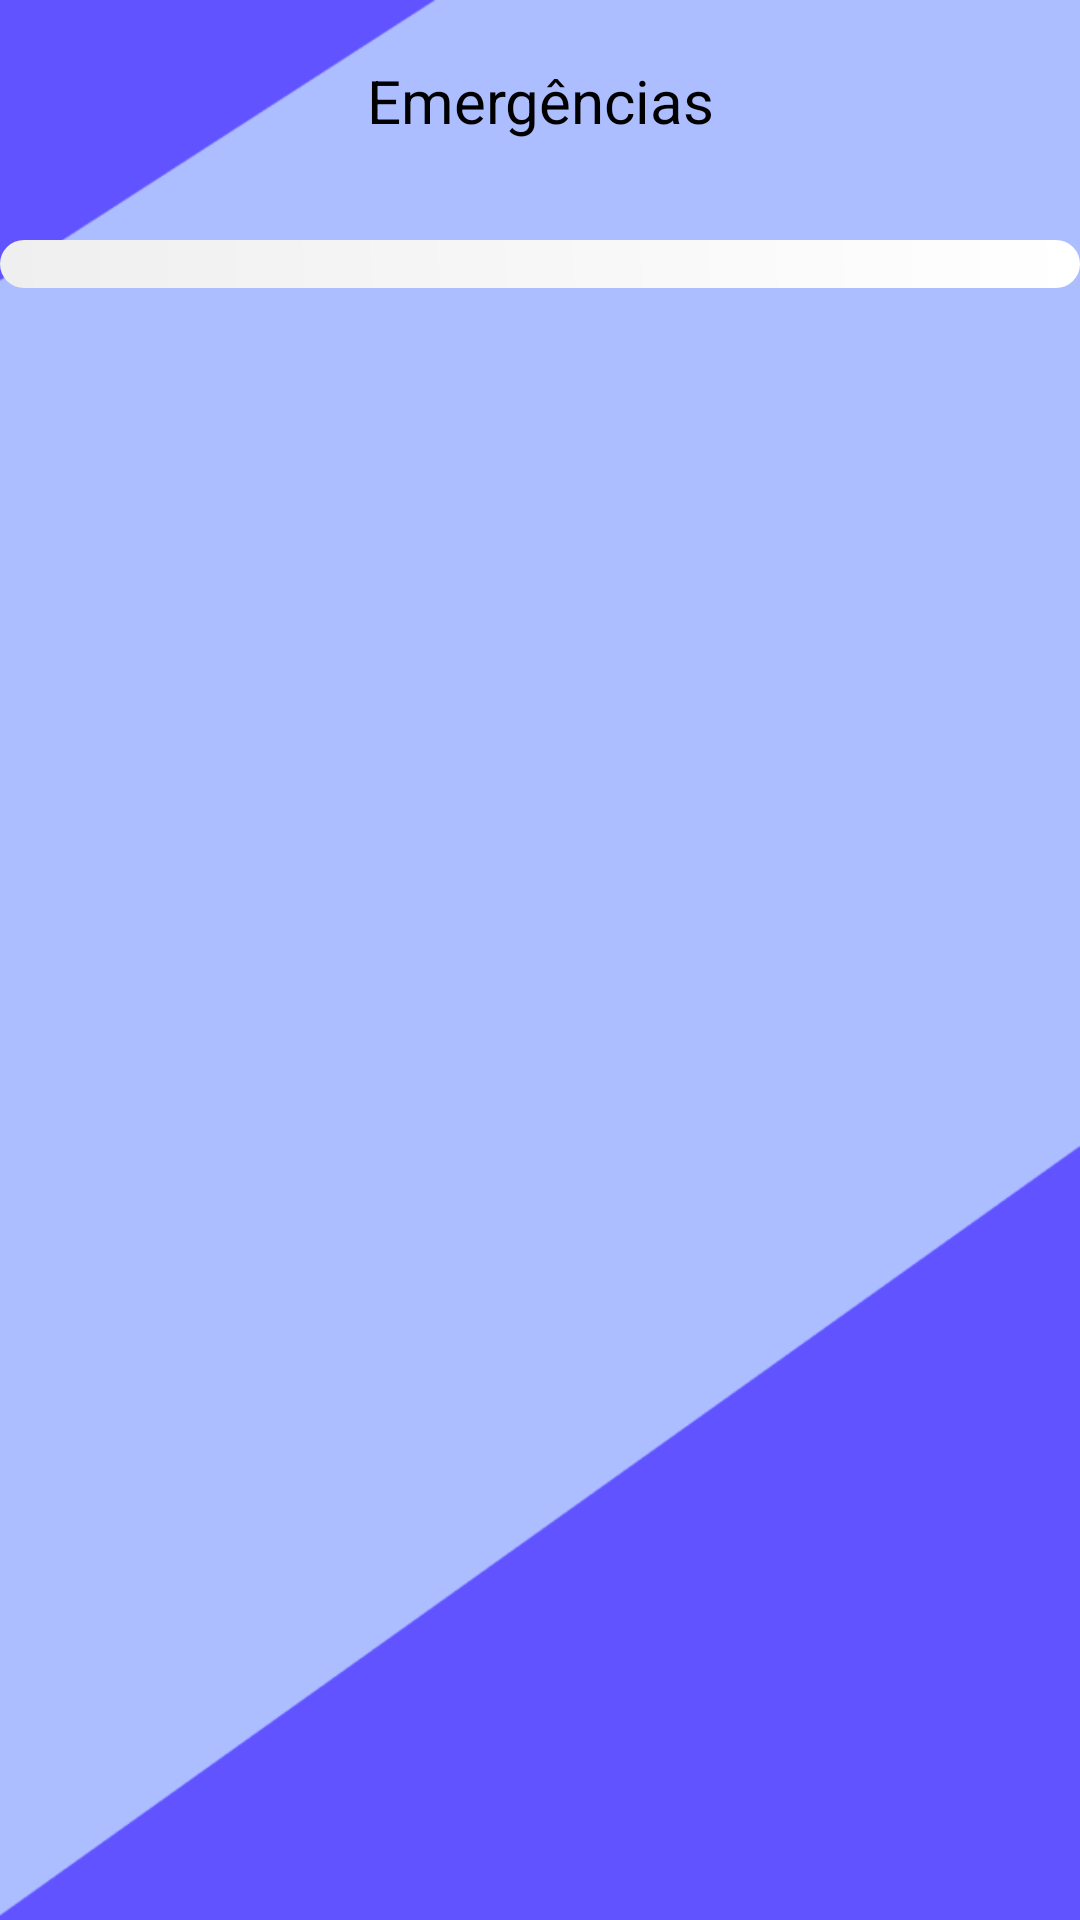

Produce the Android XML layout that renders to this screen, including the resource entries it uses.
<!-- AndroidManifest.xml: application theme Theme.TeethKids -->
<!-- res/layout/fragment_home.xml -->
<?xml version="1.0" encoding="utf-8"?>
<FrameLayout xmlns:android="http://schemas.android.com/apk/res/android"
    xmlns:tools="http://schemas.android.com/tools"
    android:layout_width="match_parent"
    android:layout_height="match_parent"
    android:background="@drawable/blue_triangles"
    tools:context=".Home">

    <ScrollView
        android:layout_width="match_parent"
        android:layout_height="match_parent"
        tools:ignore="UselessParent">

        <LinearLayout
            android:layout_width="match_parent"
            android:layout_height="wrap_content"
            android:orientation="vertical">

            <TextView
                android:layout_width="150dp"
                android:layout_height="50dp"
                android:layout_gravity="center_horizontal"
                android:layout_marginTop="20dp"
                android:text="@string/emergencies"
                android:textAlignment="center"
                android:textColor="@color/black"
                android:textSize="20sp" />

            <androidx.recyclerview.widget.RecyclerView
                android:id="@+id/recyclerView"
                android:layout_width="match_parent"
                android:layout_height="wrap_content"
                android:layout_marginTop="10dp"
                android:background="@drawable/recyclerview_background"
                android:padding="8dp"
                tools:listitem="layout/list_item" />

            <TextView
                android:id="@+id/messageTextView"
                android:layout_width="match_parent"
                android:layout_height="wrap_content"
                android:layout_marginTop="10dp"
                android:textColor="@color/black"
                android:textSize="16sp"
                android:textAlignment="center"
                android:text="@string/inactive_message"
                android:visibility="gone" />

        </LinearLayout>

    </ScrollView>

</FrameLayout>
<!-- resources referenced by this layout -->
<resources>
  <color name="black">#FF000000</color>
  <!-- drawable blue_triangles: png bitmap (drawable, 8925 bytes) -->
  <!-- drawable recyclerview_background (drawable) -->
  <?xml version="1.0" encoding="utf-8"?>
  <shape xmlns:android="http://schemas.android.com/apk/res/android">
      <gradient
          android:startColor="#EFEFEF"
          android:endColor="#FFFFFF"
          android:angle="45" />
      <corners android:radius="8dp" />
  </shape>
  <string name="emergencies">Emergências</string>
  <string name="inactive_message">Você está indisponível no momento, mude essa opção nas configurações para receber novos chamados.</string>
  <style name="Theme.TeethKids" parent="Theme.MaterialComponents.DayNight.DarkActionBar">
          
          <item name="colorPrimary">@color/black</item>
          <item name="colorPrimaryVariant">@color/black</item>
          <item name="colorOnPrimary">@color/white</item>
          
          <item name="colorSecondary">@color/white</item>
          <item name="colorSecondaryVariant">@color/white</item>
          <item name="colorOnSecondary">@color/black</item>
          
          <item name="android:statusBarColor">?attr/colorPrimaryVariant</item>
          
      </style>
  <color name="white">#FFFFFFFF</color>
</resources>
